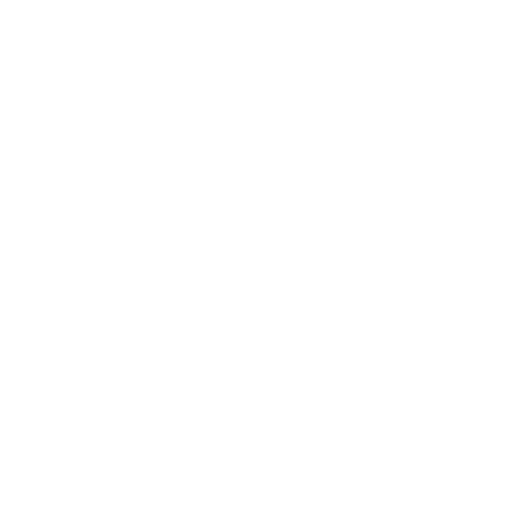
t = 0.00 s
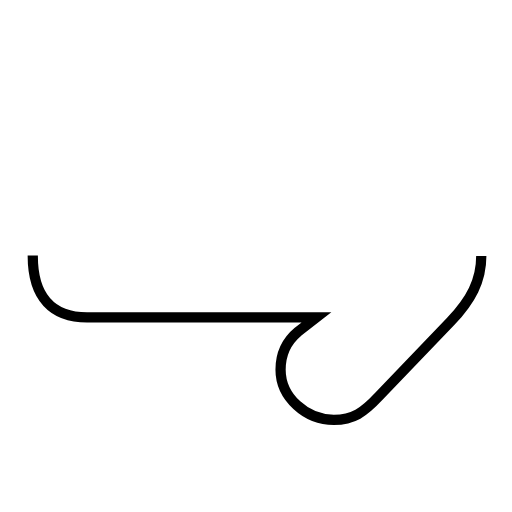
t = 2.05 s
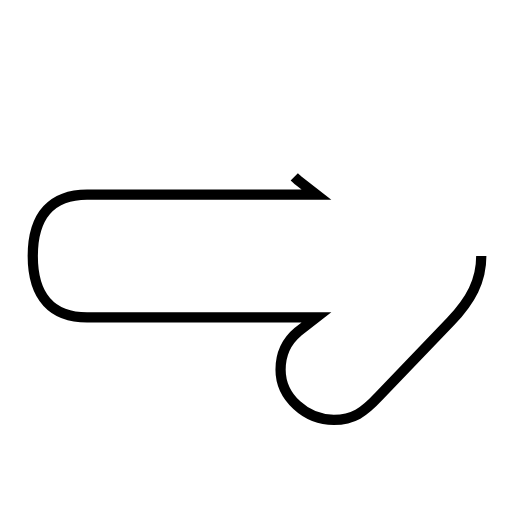
t = 3.08 s
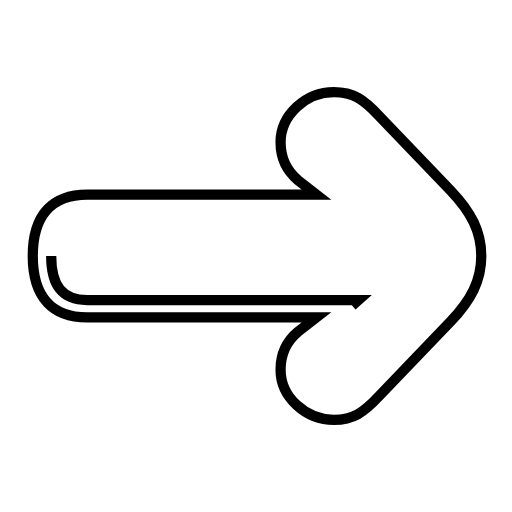
t = 5.12 s
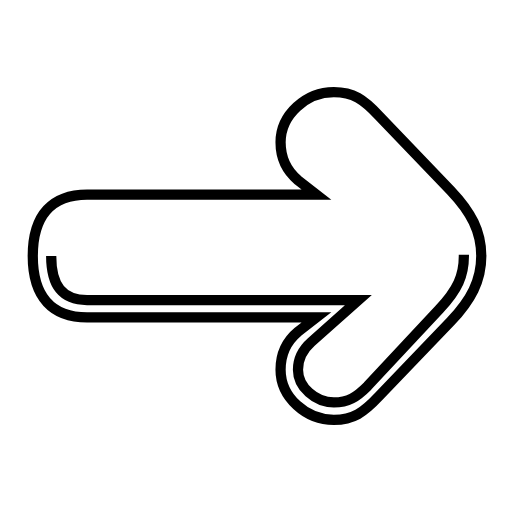
t = 6.13 s
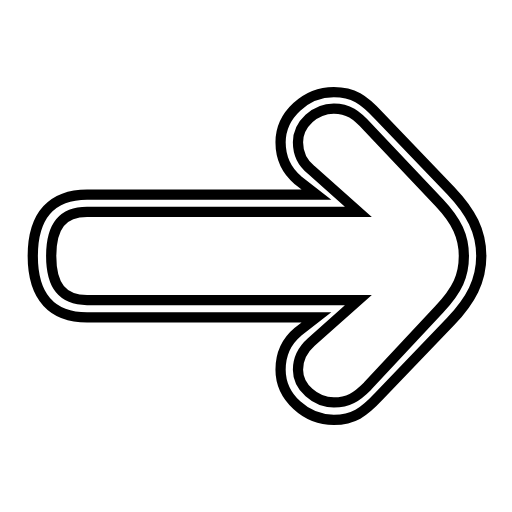
t = 8.15 s

The animated SVG that drew these frames (rendered in a browser with its animation timeline set to each time). Animation: 2 SMIL elements (animate=2); one cycle of 8.15 s.

<?xml version='1.0' encoding='utf-8'?>
<svg viewBox="0.0 -6.0 50.0 50.0" version="1.1" xmlns="http://www.w3.org/2000/svg"><rect x="-1000" y="-1000" width="2000" height="2000" stroke="white" fill="white" /><g style="fill:none;stroke:#000000;stroke-width:1"><path d="M 47.0 -19.0 C 47.0 -16.6 46.0 -14.7 44.0 -12.6 L 37.0 -5.3 C 35.5 -3.7 34.5 -3.0 32.6 -3.0 C 29.9 -3.0 27.4 -5.2 27.4 -7.9 C 27.4 -9.3 27.9 -10.6 29.1 -11.6 L 30.9 -13.0 L 8.5 -13.0 C 5.2 -13.0 3.2 -14.9 3.2 -19.0 C 3.2 -23.1 5.2 -25.0 8.5 -25.0 L 30.9 -25.0 L 29.1 -26.4 C 27.9 -27.4 27.4 -28.6 27.4 -30.1 C 27.4 -32.8 29.9 -35.0 32.6 -35.0 C 34.5 -35.0 35.5 -34.3 37.0 -32.7 L 44.0 -25.4 C 46.0 -23.3 47.0 -21.4 47.0 -19.0 Z " transform="translate(0.0 38.0)" stroke-dasharray="136.9248210238588" stroke-dashoffset="136.9248210238588"><animate attributeName="stroke-dashoffset" from="136.9248210238588" to="0" dur="4.107744630715764s" begin="0s" fill="freeze" /></path><path d="M 5.0 -19.0 C 5.0 -16.1 6.1 -14.7 8.5 -14.7 L 35.0 -14.7 L 30.4 -10.6 C 29.5 -9.8 29.1 -9.0 29.1 -7.9 C 29.1 -6.2 30.8 -4.7 32.6 -4.7 C 34.0 -4.7 34.8 -5.2 35.9 -6.3 L 42.9 -13.8 C 44.7 -15.7 45.3 -17.1 45.3 -19.0 C 45.3 -20.9 44.6 -22.4 42.9 -24.2 L 35.9 -31.6 C 34.8 -32.8 34.0 -33.4 32.6 -33.4 C 30.8 -33.4 29.1 -31.9 29.1 -30.1 C 29.1 -29.0 29.5 -28.1 30.4 -27.4 L 35.0 -23.3 L 8.5 -23.3 C 6.1 -23.3 5.0 -21.9 5.0 -19.0 Z" transform="translate(0.0 38.0)" stroke-dasharray="134.7203615809045" stroke-dashoffset="134.7203615809045"><animate attributeName="stroke-dashoffset" from="134.7203615809045" to="0" dur="4.041610847427135s" begin="4.107744630715764s" fill="freeze" /></path></g></svg>
